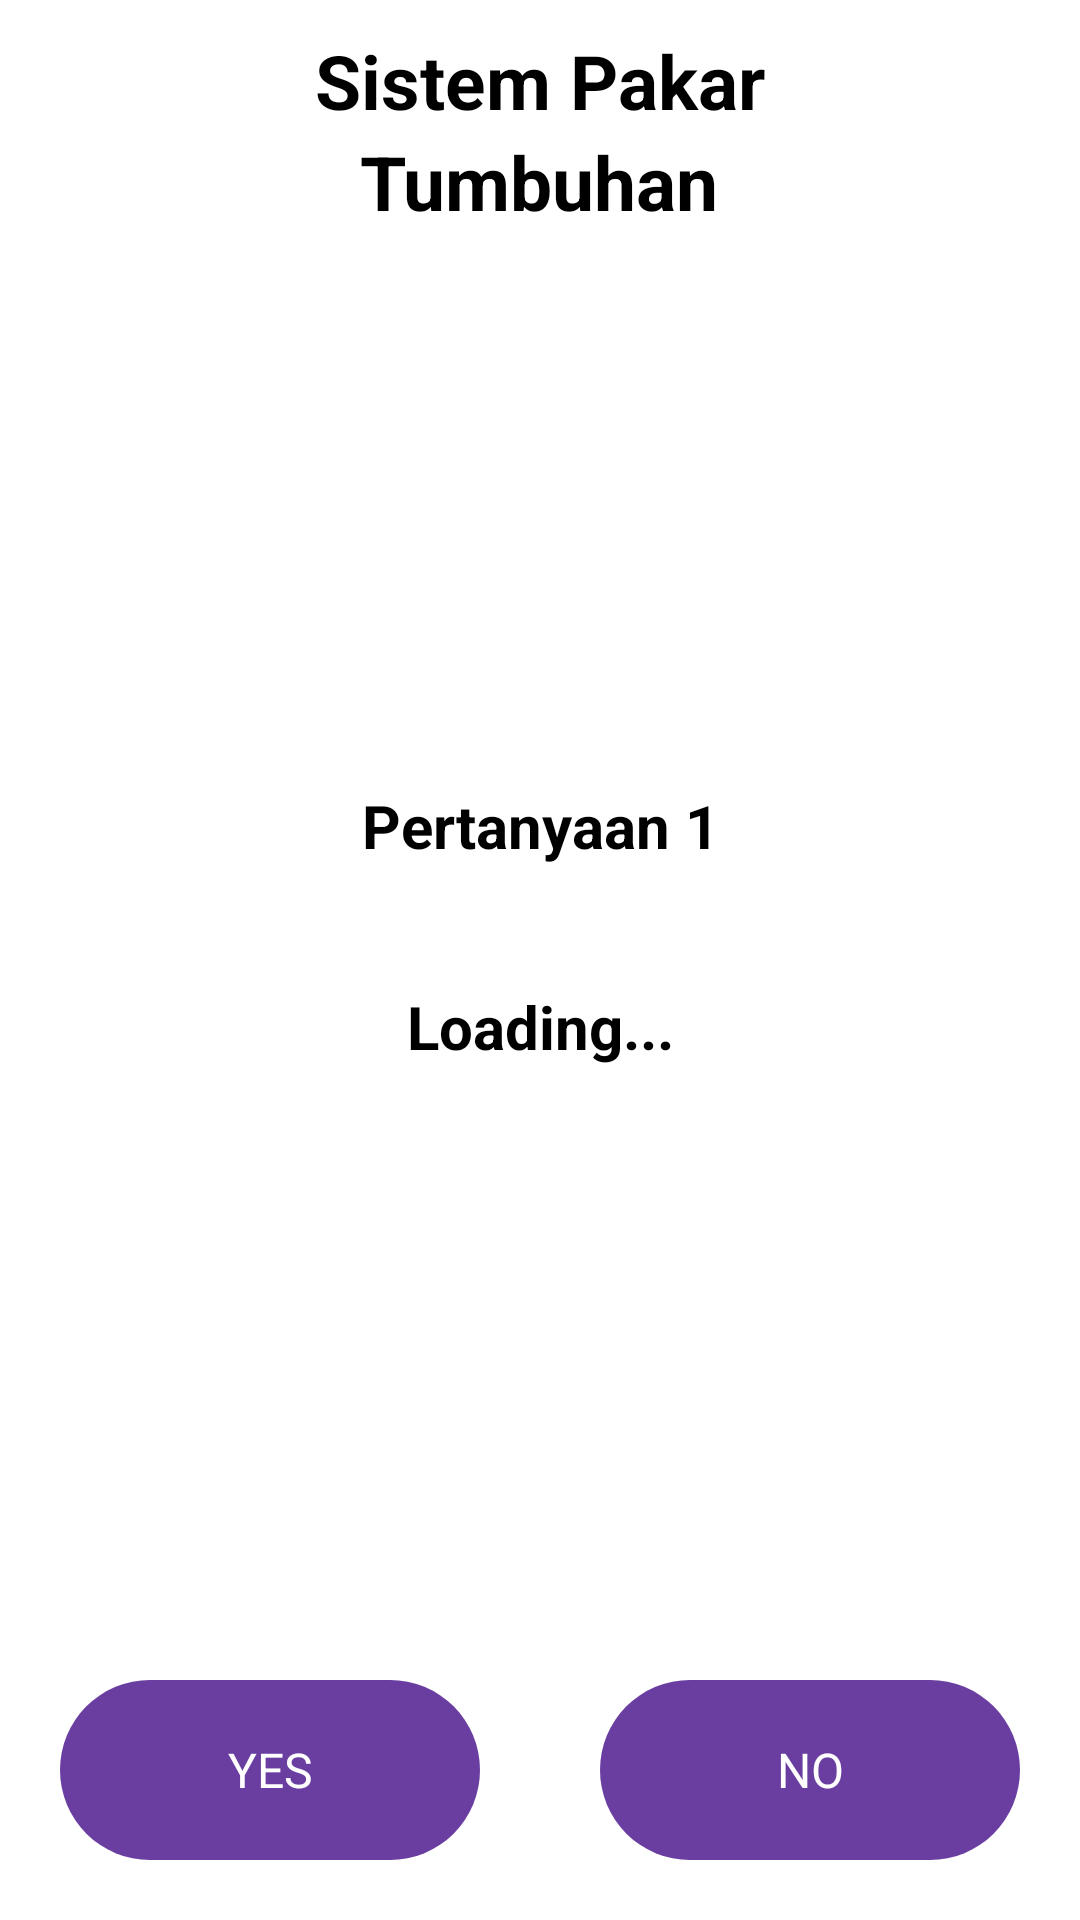

Here is an Android app screen rendered from its layout file. Give the layout XML and the strings, colors and styles it references.
<!-- AndroidManifest.xml: application theme Theme.SistemPakar -->
<!-- res/layout/activity_main.xml -->
<?xml version="1.0" encoding="utf-8"?>
<androidx.constraintlayout.widget.ConstraintLayout xmlns:android="http://schemas.android.com/apk/res/android"
    xmlns:app="http://schemas.android.com/apk/res-auto"
    xmlns:tools="http://schemas.android.com/tools"
    android:layout_width="match_parent"
    android:layout_height="match_parent"
    android:background="@color/white"
    tools:context=".MainActivity">

    <LinearLayout
        android:id="@+id/linearLayout"
        android:layout_width="match_parent"
        android:layout_height="wrap_content"
        android:gravity="center"
        android:orientation="vertical"
        android:layout_margin="10dp"
        app:layout_constraintEnd_toEndOf="parent"
        app:layout_constraintStart_toStartOf="parent"
        app:layout_constraintTop_toTopOf="parent">

        <TextView
            android:layout_width="wrap_content"
            android:layout_height="wrap_content"
            android:text="@string/sistem_pakar"
            android:textColor="@color/black"
            android:textSize="25sp"
            android:textStyle="bold" />

        <TextView
            android:layout_width="wrap_content"
            android:layout_height="wrap_content"
            android:text="@string/tumbuhan"
            android:textColor="@color/black"
            android:textSize="25sp"
            android:textStyle="bold" />

    </LinearLayout>

    <LinearLayout
        android:layout_width="wrap_content"
        android:layout_height="wrap_content"
        android:orientation="vertical"
        app:layout_constraintBottom_toTopOf="@+id/linearLayout2"
        app:layout_constraintEnd_toEndOf="parent"
        app:layout_constraintStart_toStartOf="parent"
        app:layout_constraintTop_toBottomOf="@+id/linearLayout">

        <TextView
            android:id="@+id/tv"
            android:layout_margin="20dp"
            android:layout_width="match_parent"
            android:layout_height="wrap_content"
            android:gravity="center"
            android:text="@string/pertanyaan_1"
            android:textColor="@color/black"
            android:textSize="20sp"
            android:textStyle="bold" />

        <TextView
            android:id="@+id/question"
            android:layout_margin="20dp"
            android:layout_width="match_parent"
            android:layout_height="wrap_content"
            android:gravity="center"
            android:text="@string/loading"
            android:textColor="@color/black"
            android:textSize="20sp"
            android:textStyle="bold"
            />

    </LinearLayout>



    <LinearLayout
        android:id="@+id/linearLayout2"
        android:layout_width="match_parent"
        android:layout_height="wrap_content"
        android:orientation="horizontal"
        app:layout_constraintBottom_toBottomOf="parent"
        app:layout_constraintEnd_toEndOf="parent"
        app:layout_constraintStart_toStartOf="parent">

        <TextView
            android:id="@+id/yes"
            android:layout_width="match_parent"
            android:layout_height="60dp"
            android:layout_marginStart="20dp"
            android:layout_marginEnd="20dp"
            android:layout_marginBottom="20dp"
            android:layout_marginTop="20dp"
            android:layout_weight="1"
            android:background="@drawable/bg_ungu"
            android:gravity="center"
            android:text="YES"
            android:textColor="@color/white"
            android:textSize="16sp" />

        <TextView
            android:id="@+id/no"
            android:layout_width="match_parent"
            android:layout_height="60dp"
            android:layout_marginStart="20dp"
            android:layout_marginEnd="20dp"
            android:layout_marginBottom="20dp"
            android:layout_marginTop="20dp"
            android:layout_weight="1"
            android:background="@drawable/bg_ungu"
            android:gravity="center"
            android:text="NO"
            android:textColor="@color/white"
            android:textSize="16sp" />

    </LinearLayout>



</androidx.constraintlayout.widget.ConstraintLayout>
<!-- resources referenced by this layout -->
<resources>
  <color name="black">#FF000000</color>
  <color name="white">#FFFFFFFF</color>
  <!-- drawable bg_ungu (drawable) -->
  <?xml version="1.0" encoding="utf-8"?>
  <shape xmlns:android="http://schemas.android.com/apk/res/android">
      <solid android:color="@color/ungu"/>
      <corners android:radius="30dp" />
  </shape>
  <string name="loading">Loading...</string>
  <string name="pertanyaan_1">Pertanyaan 1</string>
  <string name="sistem_pakar">Sistem Pakar</string>
  <string name="tumbuhan">Tumbuhan</string>
  <style name="Theme.SistemPakar" parent="Theme.MaterialComponents.DayNight.NoActionBar">
          
          <item name="colorPrimary">@color/ungu</item>
          <item name="colorPrimaryVariant">@color/ungu</item>
          <item name="colorOnPrimary">@color/ungu</item>
          
          <item name="colorSecondary">@color/ungu</item>
          <item name="colorSecondaryVariant">@color/ungu</item>
          <item name="colorOnSecondary">@color/ungu</item>
          
          <item name="android:statusBarColor">?attr/colorPrimaryVariant</item>
          
      </style>
  <color name="ungu">#6A3EA1</color>
</resources>
